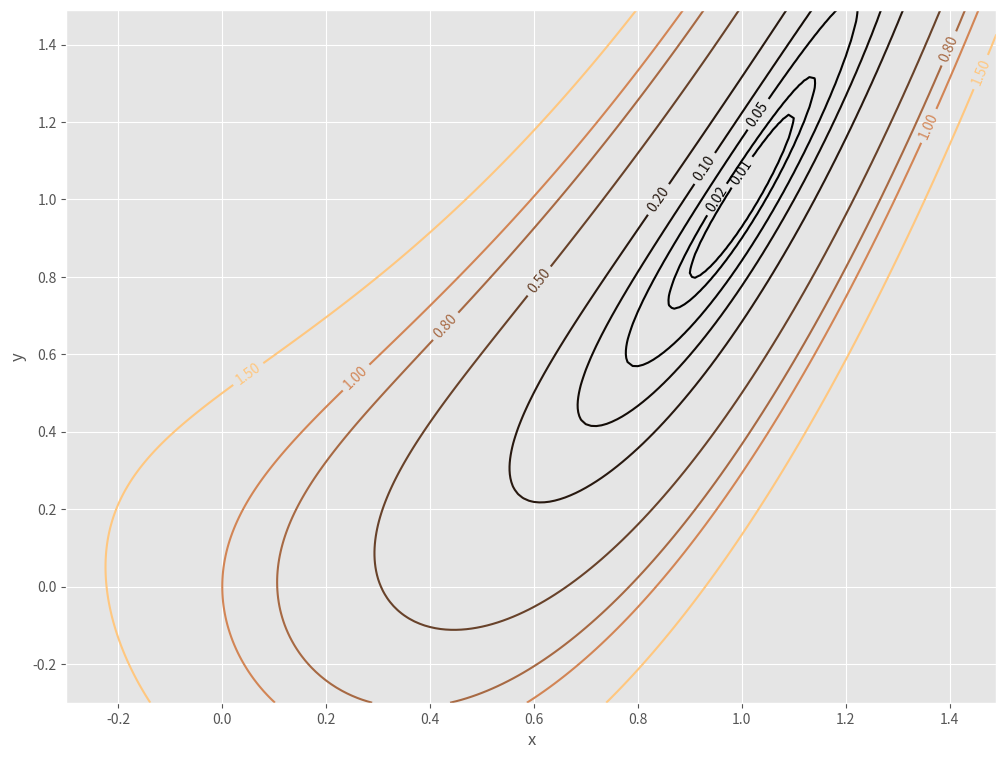
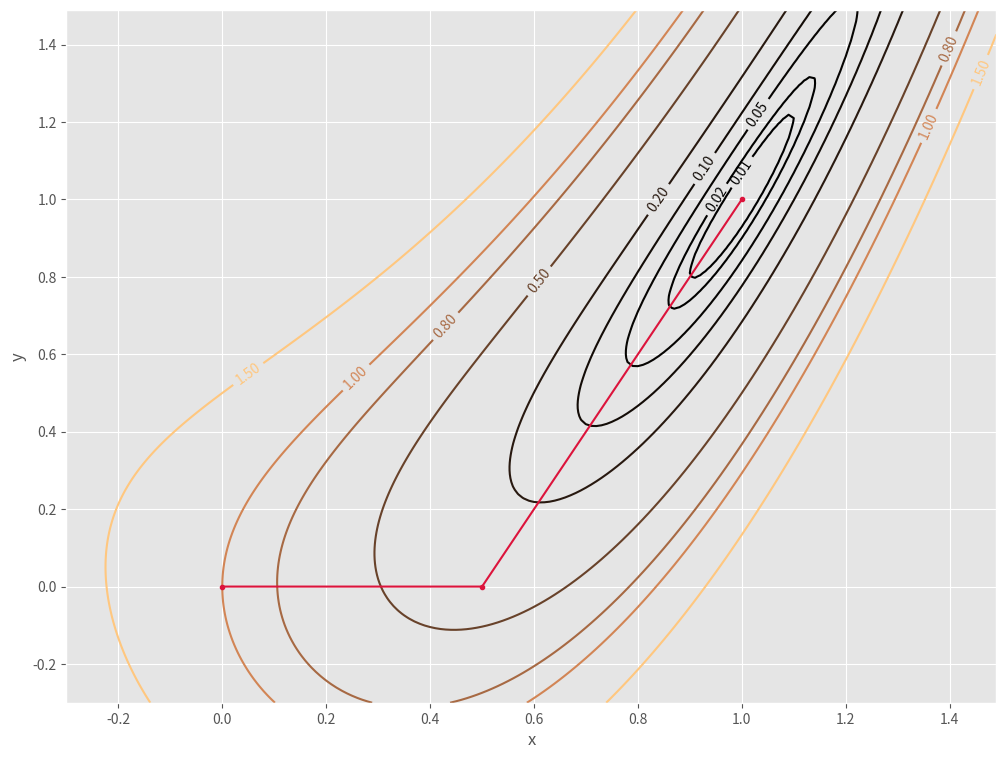
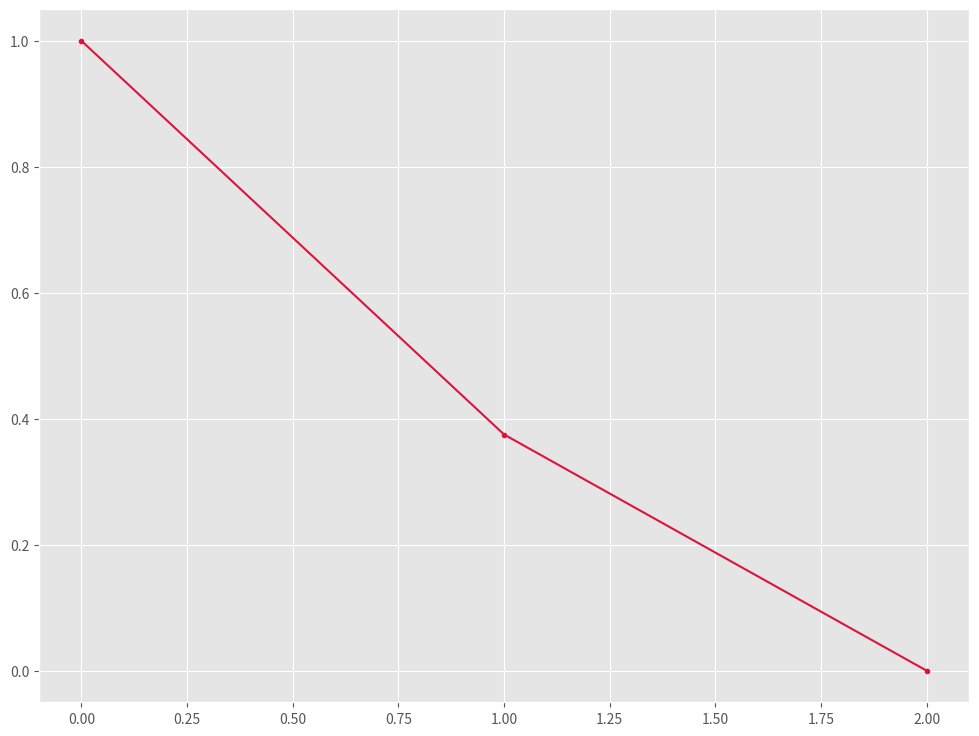

The matplotlib source for these figures, in order:
import numpy as np
import matplotlib.pyplot as plt
from sympy import *
import math

METHOD = 'PR'
assert METHOD in ['1norm', '2norm', 'infnorm', 'FR', 'PR']

# 三种范数下的最速下降方向
def solve1():
    x, y = 0., 0.
    x_all, y_all, f_all = [], [], []
    num_iter = 0
    while True:
        num_iter += 1
        x_all.append(x)
        y_all.append(y)
        f_all.append(func(x, y))
        delta_x, delta_y = delta(x, y)
        delta_f = math.sqrt(delta_x ** 2 + delta_y ** 2)
        if delta_f < 1e-4:
            print(x, y, func(x, y))
            break

        if METHOD == '1norm':
            if (abs(delta_x) > abs(delta_y)):
                d = np.array([-np.sign(delta_x), 0])
            else:
                d = np.array([0, -np.sign(delta_y)])
        elif METHOD == '2norm':
            d = np.array([-delta_x, -delta_y]) / delta_f
        elif METHOD == 'infnorm':
            d = np.array([-np.sign(delta_x), -np.sign(delta_y)])

        t = Symbol('t')
        delta_xt, delta_yt = delta(x + t * d[0], y + t * d[1])
        result = solve([delta_xt * d[0] + delta_yt * d[1]], [t])
        if len(result) == 1:
            t = result[t]
        elif len(result) > 1:
            t = complex(result[0][0]).real
        x = float(x + t * d[0])
        y = float(y + t * d[1])

    print('Iter Number:', num_iter)
    plot(x_all, y_all, f_all)

# 两种共轭梯度法
def solve2():
    x, y = 0., 0.
    x_all, y_all, f_all = [], [], []
    num_iter = 0
    while True:
        num_iter += 1
        x_all.append(x)
        y_all.append(y)
        f_all.append(func(x, y))
        delta_x, delta_y = delta(x, y)
        delta_f = math.sqrt(delta_x ** 2 + delta_y ** 2)
        if delta_f < 1e-4:
            print(x, y, func(x, y))
            break

        if num_iter == 1:
            d = np.array([-delta_x, -delta_y])
        else:
            if METHOD == 'FR':        
                delta_oldx, delta_oldy = delta(old[0], old[1])
                alpha = (delta_x ** 2 + delta_y ** 2) / (delta_oldx ** 2 + delta_oldy ** 2)
            elif METHOD == 'PR':
                delta_oldx, delta_oldy = delta(old[0], old[1])
                alpha = np.array([delta_x, delta_y]).T @ (np.array([delta_x, delta_y]) - np.array([delta_oldx, delta_oldy])) / (delta_oldx ** 2 + delta_oldy ** 2)
            d = -np.array([delta_x, delta_y]) + alpha * d
        t = Symbol('t')
        delta_xt, delta_yt = delta(x + t * d[0], y + t * d[1])
        result = solve([delta_xt * d[0] + delta_yt * d[1]], [t])
        if len(result) == 1:
            t = result[t]
        elif len(result) > 1:
            t = complex(result[0][0]).real
        old = [x, y]
        x = float(x + t * d[0])
        y = float(y + t * d[1])

    print('Iter Number:', num_iter)
    plot(x_all, y_all, f_all)

# 作图
def plot(x_all=None, y_all=None, f_all=None):
    plt.figure(figsize=(12, 9))
    x, y = np.meshgrid(np.arange(-0.3, 1.5, 0.01), np.arange(-0.3, 1.5, 0.01))
    f = (1 - x) ** 2 + 2 * (x ** 2 - y) ** 2
    plt.style.use('ggplot')
    plt.clabel(plt.contour(x, y, f, [0.01, 0.02, 0.05, 0.1, 0.2, 0.5, 0.8, 1.0, 1.5], cmap='copper'))
    if x_all is not None:
        plt.plot(x_all, y_all, marker='.', color='crimson')
    plt.grid(True)
    plt.xlabel('x')
    plt.ylabel('y')
    plt.show()
    
    if f_all is not None:
        plt.figure(figsize=(12, 9))
        plt.plot(np.arange(0, len(f_all)), f_all, marker='.', color='crimson')
        plt.grid(True)
        plt.show()

def delta(x, y):
    delta_x = 2 * (x - 1) + 8 * x * (x ** 2 - y)
    delta_y = 4 * (y - x ** 2)
    return delta_x, delta_y

def func(x, y):
    return (1 - x) ** 2 + 2 * (x ** 2 - y) ** 2

# 绘制等值线
plot()

if METHOD in ['1norm', '2norm', 'infnorm']:
    solve1()
elif METHOD in ['FR', 'PR']:
    solve2()
